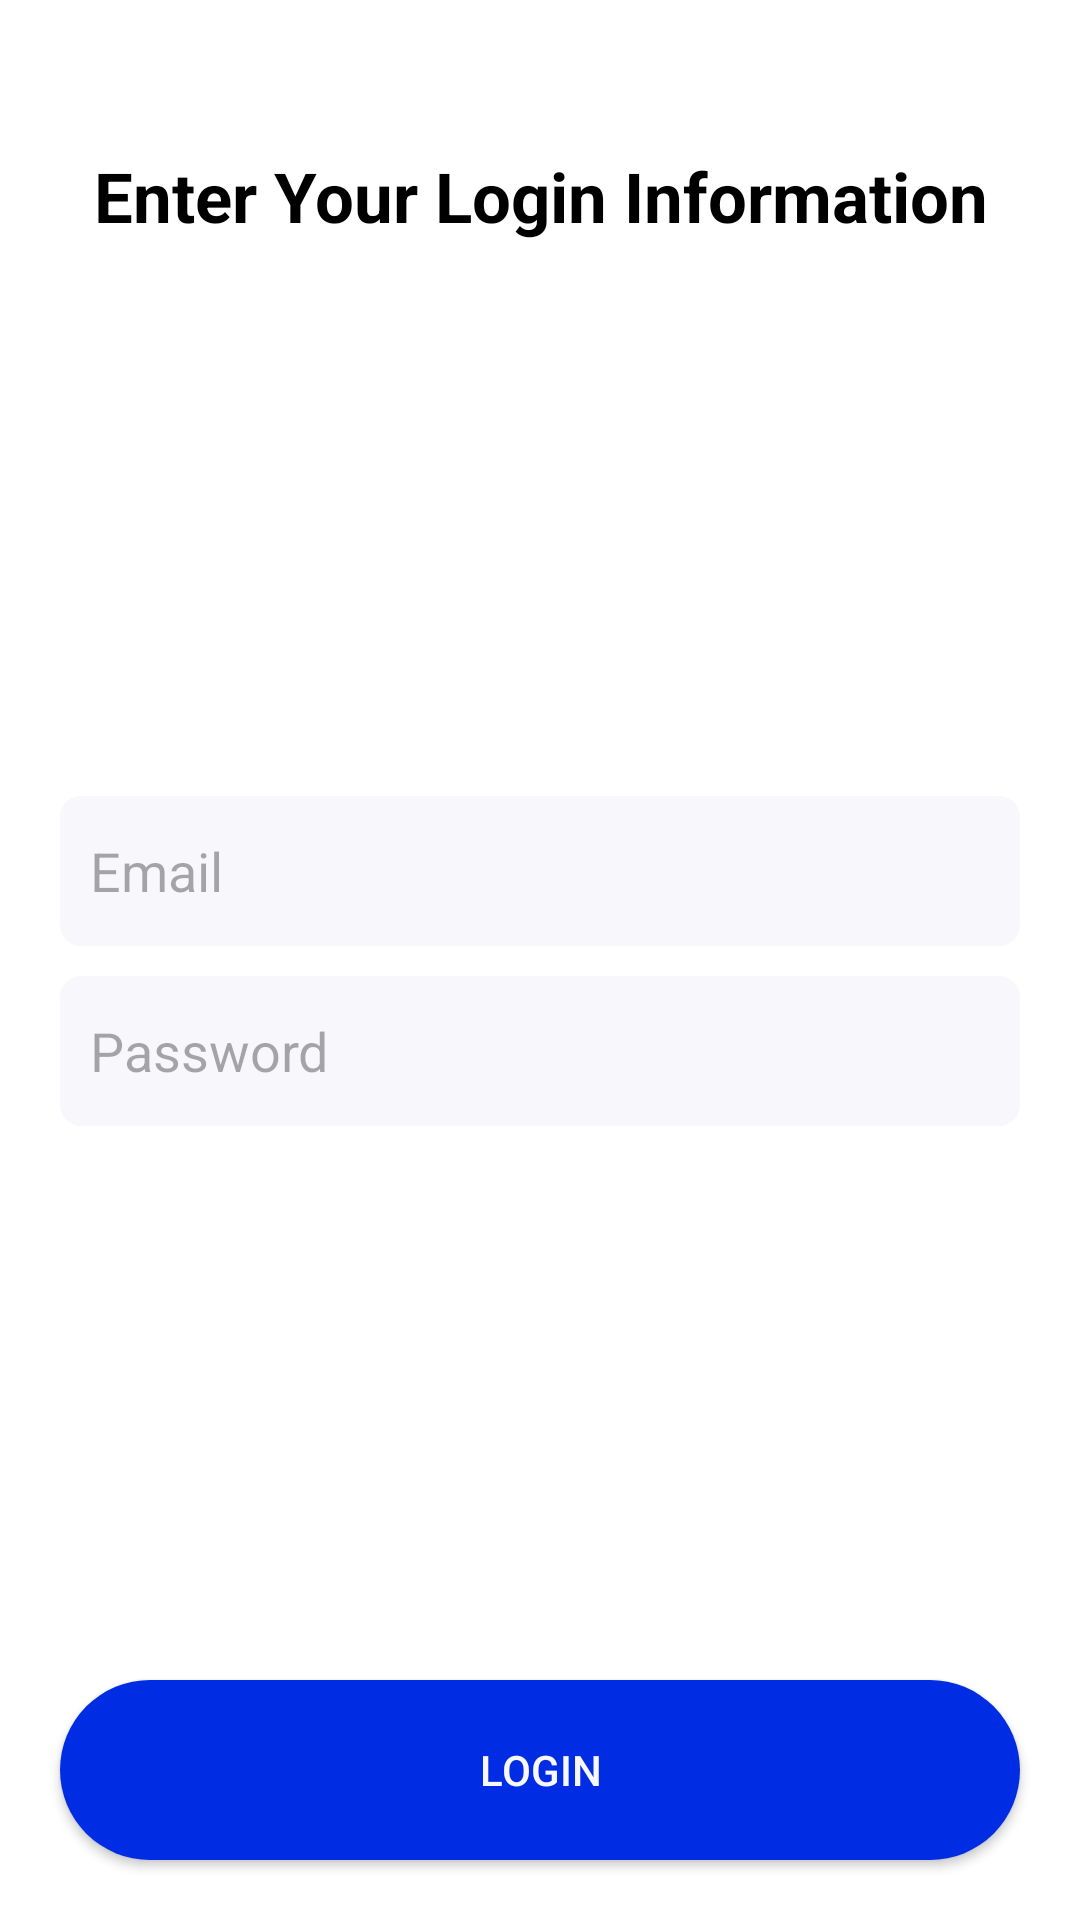

Reconstruct the res/layout file that produces this screen, plus the resources it refers to.
<!-- AndroidManifest.xml: application theme Theme.MehranArvanM1 -->
<!-- res/layout/login_fragment.xml -->
<?xml version="1.0" encoding="utf-8"?>
<androidx.constraintlayout.widget.ConstraintLayout xmlns:android="http://schemas.android.com/apk/res/android"
    xmlns:app="http://schemas.android.com/apk/res-auto"
    xmlns:tools="http://schemas.android.com/tools"
    android:layout_width="match_parent"
    android:layout_height="match_parent"
    android:background="@color/white">

    <TextView
        android:id="@+id/textView"
        android:layout_width="match_parent"
        android:layout_height="wrap_content"
        android:layout_marginTop="50dp"
        android:gravity="center"
        android:paddingHorizontal="20dp"
        android:text="Enter Your Login Information"
        android:textColor="@color/black"
        android:textSize="23sp"
        android:textStyle="bold"
        app:layout_constraintEnd_toEndOf="parent"
        app:layout_constraintStart_toStartOf="parent"
        app:layout_constraintTop_toTopOf="parent" />

    <LinearLayout
        android:id="@+id/linearLayout"
        android:layout_width="match_parent"
        android:layout_height="wrap_content"
        android:layout_marginHorizontal="20dp"
        android:orientation="vertical"
        app:layout_constraintBottom_toTopOf="@+id/login"
        app:layout_constraintEnd_toEndOf="parent"
        app:layout_constraintStart_toStartOf="parent"
        app:layout_constraintTop_toBottomOf="@+id/textView"
        tools:layout_editor_absoluteX="20dp">

        <EditText
            android:id="@+id/email"
            android:layout_width="match_parent"
            android:layout_height="50dp"
            android:background="@drawable/edit_background"
            android:hint="Email"
            android:padding="10dp" />

        <EditText
            android:id="@+id/password"
            android:layout_width="match_parent"
            android:layout_height="50dp"
            android:layout_marginTop="10dp"
            android:background="@drawable/edit_background"
            android:hint="Password"
            android:inputType="textPassword"
            android:padding="10dp" />

    </LinearLayout>

    <androidx.appcompat.widget.AppCompatButton
        android:id="@+id/login"
        android:layout_width="match_parent"
        android:layout_height="60dp"
        android:layout_marginHorizontal="20sp"
        android:layout_marginBottom="20sp"
        android:background="@drawable/btn_background"
        android:text="Login"
        android:textColor="#F7F7FC"
        app:layout_constraintBottom_toBottomOf="parent"
        app:layout_constraintEnd_toEndOf="parent"
        app:layout_constraintStart_toStartOf="parent" />
</androidx.constraintlayout.widget.ConstraintLayout>
<!-- resources referenced by this layout -->
<resources>
  <!-- drawable btn_background (drawable) -->
  <?xml version="1.0" encoding="utf-8"?>
  <shape xmlns:android="http://schemas.android.com/apk/res/android">
      <solid android:color="#002DE3" />
      <corners android:radius="30dp" />
  </shape>
  <!-- drawable edit_background (drawable) -->
  <?xml version="1.0" encoding="utf-8"?>
  <shape xmlns:android="http://schemas.android.com/apk/res/android">
      <solid android:color="#F7F7FC" />
      <corners android:radius="7dp"/>
  </shape>
  <style name="Theme.MehranArvanM1" parent="Base.Theme.MehranArvanM1" />
  <style name="Base.Theme.MehranArvanM1" parent="Theme.Material3.DayNight.NoActionBar">
          
          
          <item name="android:statusBarColor">@color/white</item>
      </style>
  <!-- not gathered from this repository: default colours our renderer supplied (Android Studio template values) -->
  <color name="black">#FF000000</color>
  <color name="white">#FFFFFFFF</color>
</resources>
